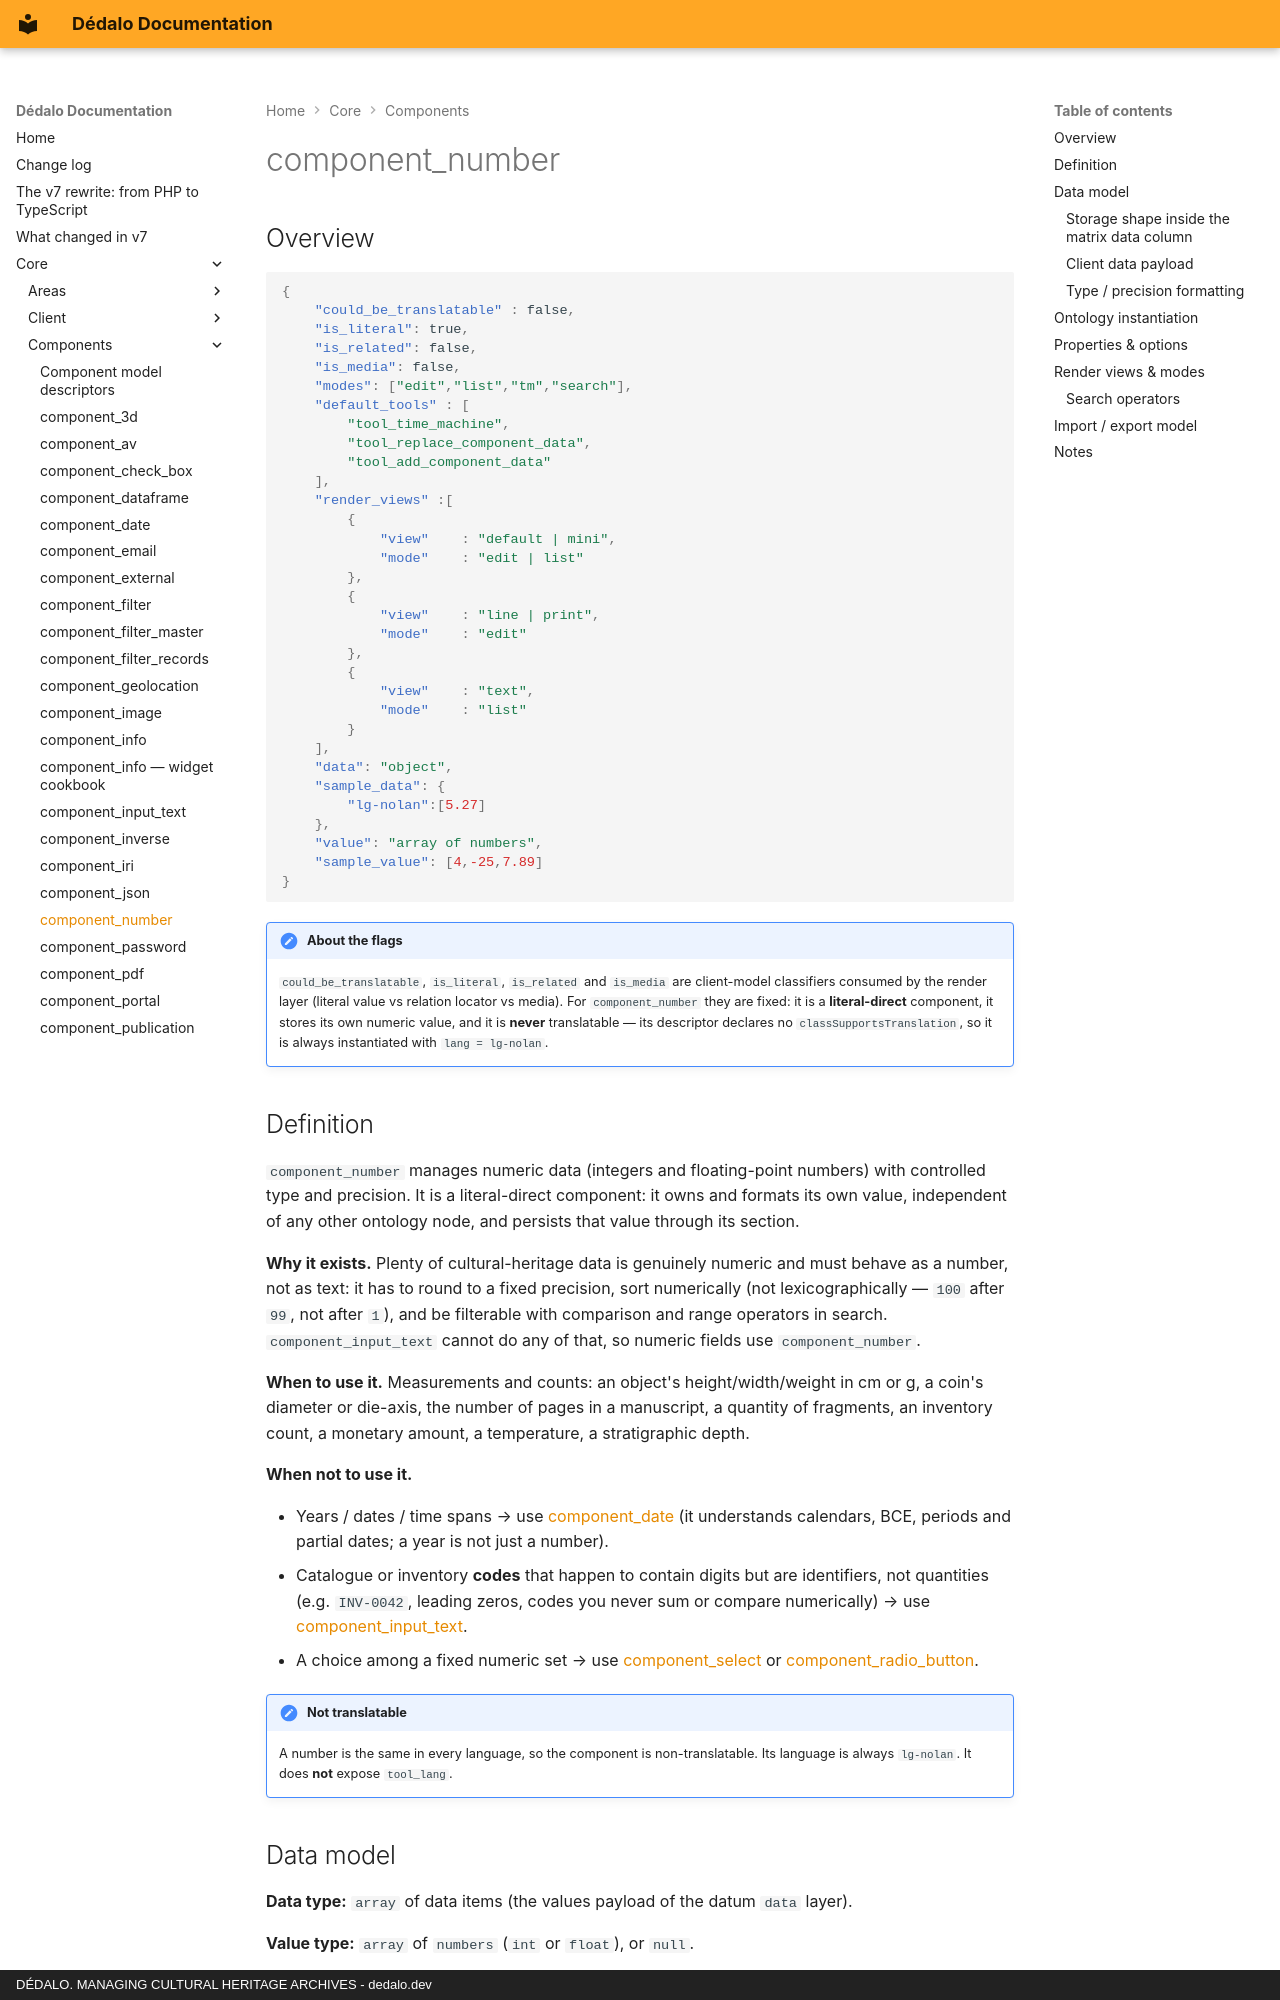

repository: dedalia-org/dedalo · page: core/components/component_number/index.html · generator: mkdocs · copyright: DÉDALO. MANAGING CULTURAL HERITAGE ARCHIVES - dedalo.dev

# component_number

## Overview

```json
{
    "could_be_translatable" : false,
    "is_literal": true,
    "is_related": false,
    "is_media": false,
    "modes": ["edit","list","tm","search"],
    "default_tools" : [
        "tool_time_machine",
        "tool_replace_component_data",
        "tool_add_component_data"
    ],
    "render_views" :[
        {
            "view"    : "default | mini",
            "mode"    : "edit | list"
        },
        {
            "view"    : "line | print",
            "mode"    : "edit"
        },
        {
            "view"    : "text",
            "mode"    : "list"
        }
    ],
    "data": "object",
    "sample_data": {
        "lg-nolan":[5.27]
    },
    "value": "array of numbers",
    "sample_value": [4,-25,7.89]
}
```

!!! note "About the flags"
    `could_be_translatable`, `is_literal`, `is_related` and `is_media` are client-model classifiers consumed by the render layer (literal value vs relation locator vs media). For `component_number` they are fixed: it is a **literal-direct** component, it stores its own numeric value, and it is **never** translatable — its descriptor declares no `classSupportsTranslation`, so it is always instantiated with `lang = lg-nolan`.

## Definition

`component_number` manages numeric data (integers and floating-point numbers) with controlled type and precision. It is a literal-direct component: it owns and formats its own value, independent of any other ontology node, and persists that value through its section.

**Why it exists.** Plenty of cultural-heritage data is genuinely numeric and must behave as a number, not as text: it has to round to a fixed precision, sort numerically (not lexicographically — `100` after `99`, not after `1`), and be filterable with comparison and range operators in search. `component_input_text` cannot do any of that, so numeric fields use `component_number`.

**When to use it.** Measurements and counts: an object's height/width/weight in cm or g, a coin's diameter or die-axis, the number of pages in a manuscript, a quantity of fragments, an inventory count, a monetary amount, a temperature, a stratigraphic depth.

**When not to use it.**

- Years / dates / time spans → use [component_date](component_date.md) (it understands calendars, BCE, periods and partial dates; a year is not just a number).
- Catalogue or inventory **codes** that happen to contain digits but are identifiers, not quantities (e.g. `INV-0042`, leading zeros, codes you never sum or compare numerically) → use [component_input_text](component_input_text.md).
- A choice among a fixed numeric set → use [component_select](component_select.md) or [component_radio_button](component_radio_button.md).

!!! note "Not translatable"
    A number is the same in every language, so the component is non-translatable. Its language is always `lg-nolan`. It does **not** expose `tool_lang`.

## Data model

**Data type:** `array` of data items (the values payload of the datum `data` layer).

**Value type:** `array` of `numbers` (`int` or `float`), or `null`.

**Types supported:** `int` | `float`
**Default type:** none — a node without `type` stores the value as given (the client edit view still rounds it to 2 decimals)
**Default precision:** `2` (when `type` is `float`)
**Decimal separator (storage):** always `.` (a different *input* separator is an import-time concern only; see below)
